Image classification data set "lung_mask_data" (ljsetter/0xDEADBEEFCAFE on GitHub). Class labels (2): normal, pneumonia.

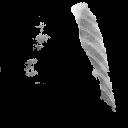
Label: pneumonia

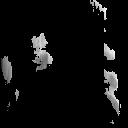
Label: pneumonia

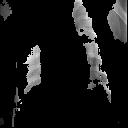
Label: pneumonia

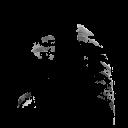
Label: normal

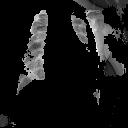
Label: pneumonia

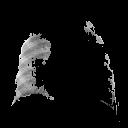
Label: pneumonia
